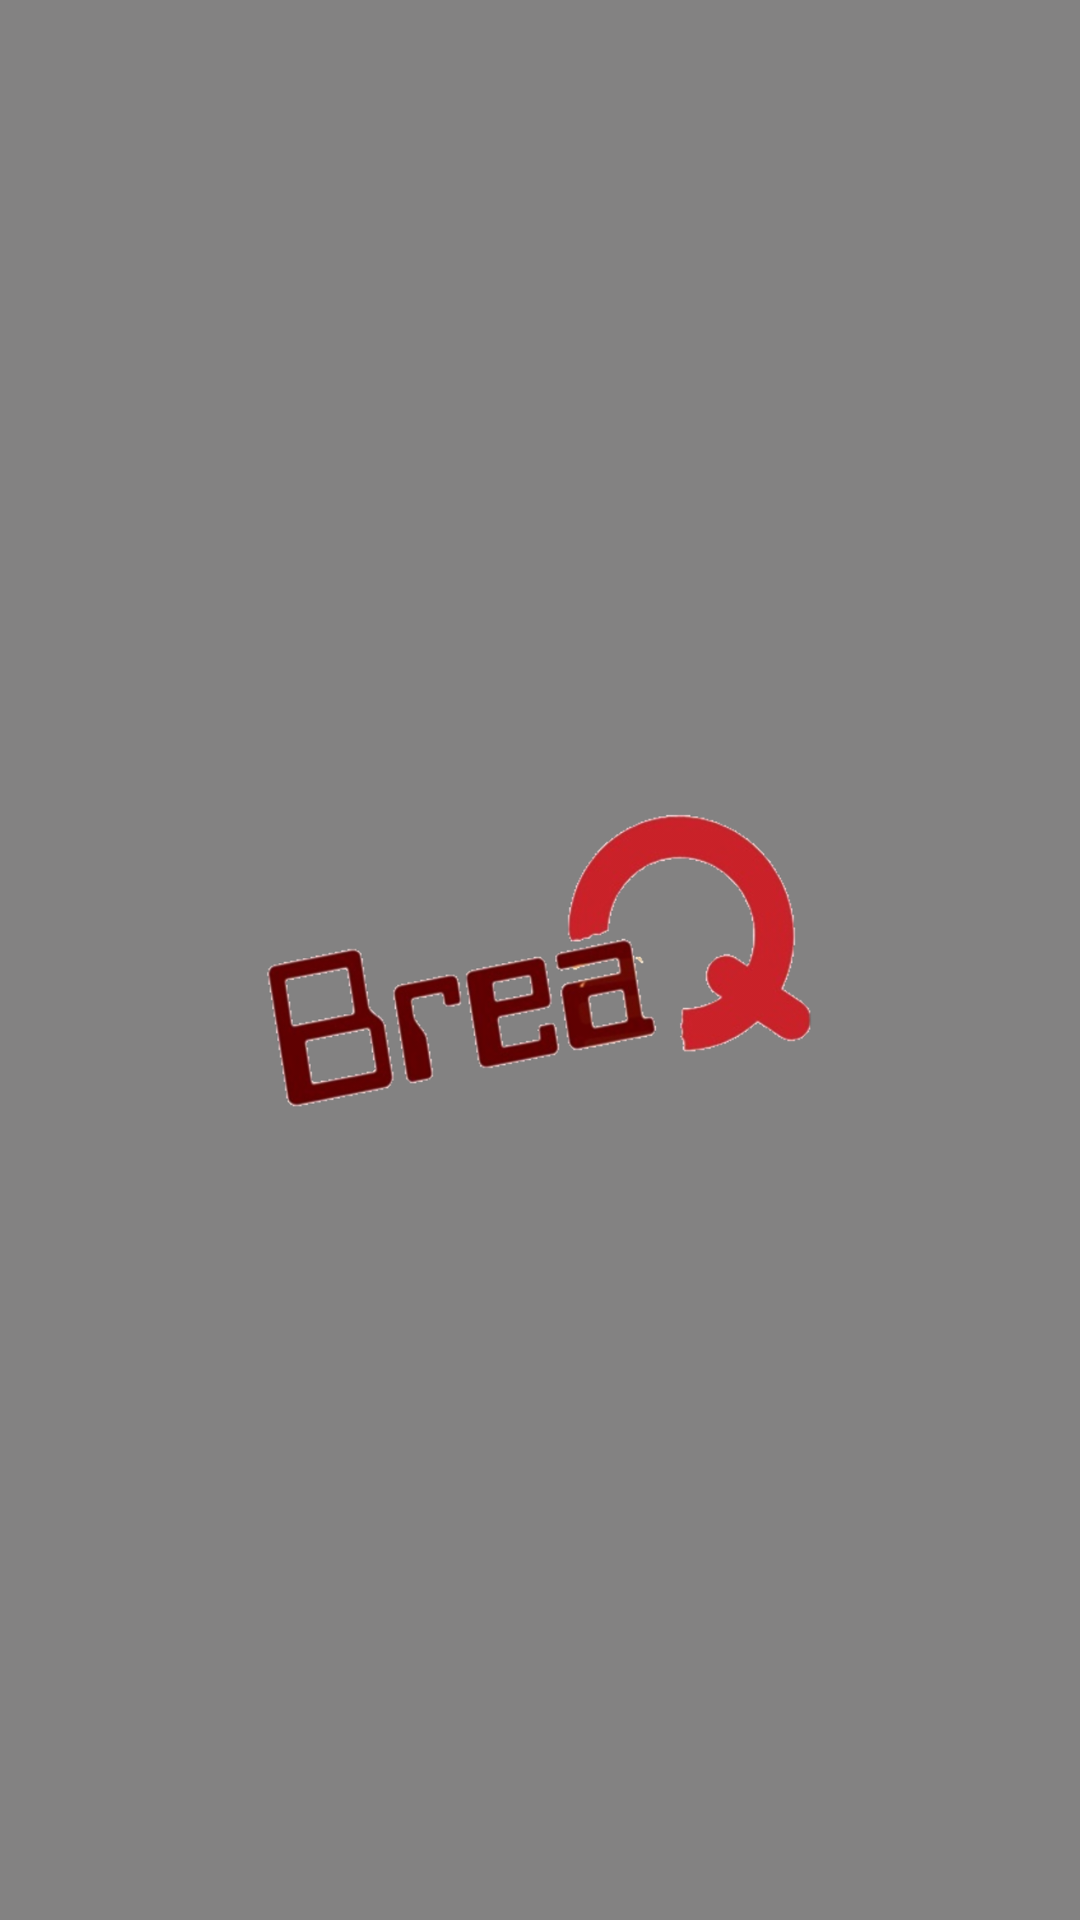

Produce the Android XML layout that renders to this screen, including the resource entries it uses.
<!-- AndroidManifest.xml: activity theme Theme.AppCompat.Light.NoActionBar.FullScreen -->
<!-- res/layout/activity_splash_screen.xml -->
<LinearLayout xmlns:android="http://schemas.android.com/apk/res/android"
    xmlns:tools="http://schemas.android.com/tools"
    android:layout_width="match_parent"
    android:layout_height="match_parent"
    android:background="@color/black_overlay"
    android:gravity="center"
    tools:context="com.techvedika.breaq.activities.SplashScreenActivity"
    android:orientation="vertical">

    
    

    <ImageView
        android:layout_width="200dp"
        android:layout_height="100dp"
        android:layout_centerInParent="true"
        android:src="@drawable/app_icon"/>

</LinearLayout>
<!-- resources referenced by this layout -->
<resources>
  <color name="black_overlay">#fa818080</color>
  <color name="white">#FFFFFF</color>
  <!-- drawable app_icon: png bitmap (drawable-hdpi, 47555 bytes) -->
  <style name="Theme.AppCompat.Light.NoActionBar.FullScreen" parent="@style/Theme.AppCompat.Light">
          <item name="android:windowFullscreen">true</item>
          <item name="android:windowContentOverlay">@null</item>
          <item name="windowActionBar">false</item>
          <item name="windowNoTitle">true</item>
      </style>
</resources>
